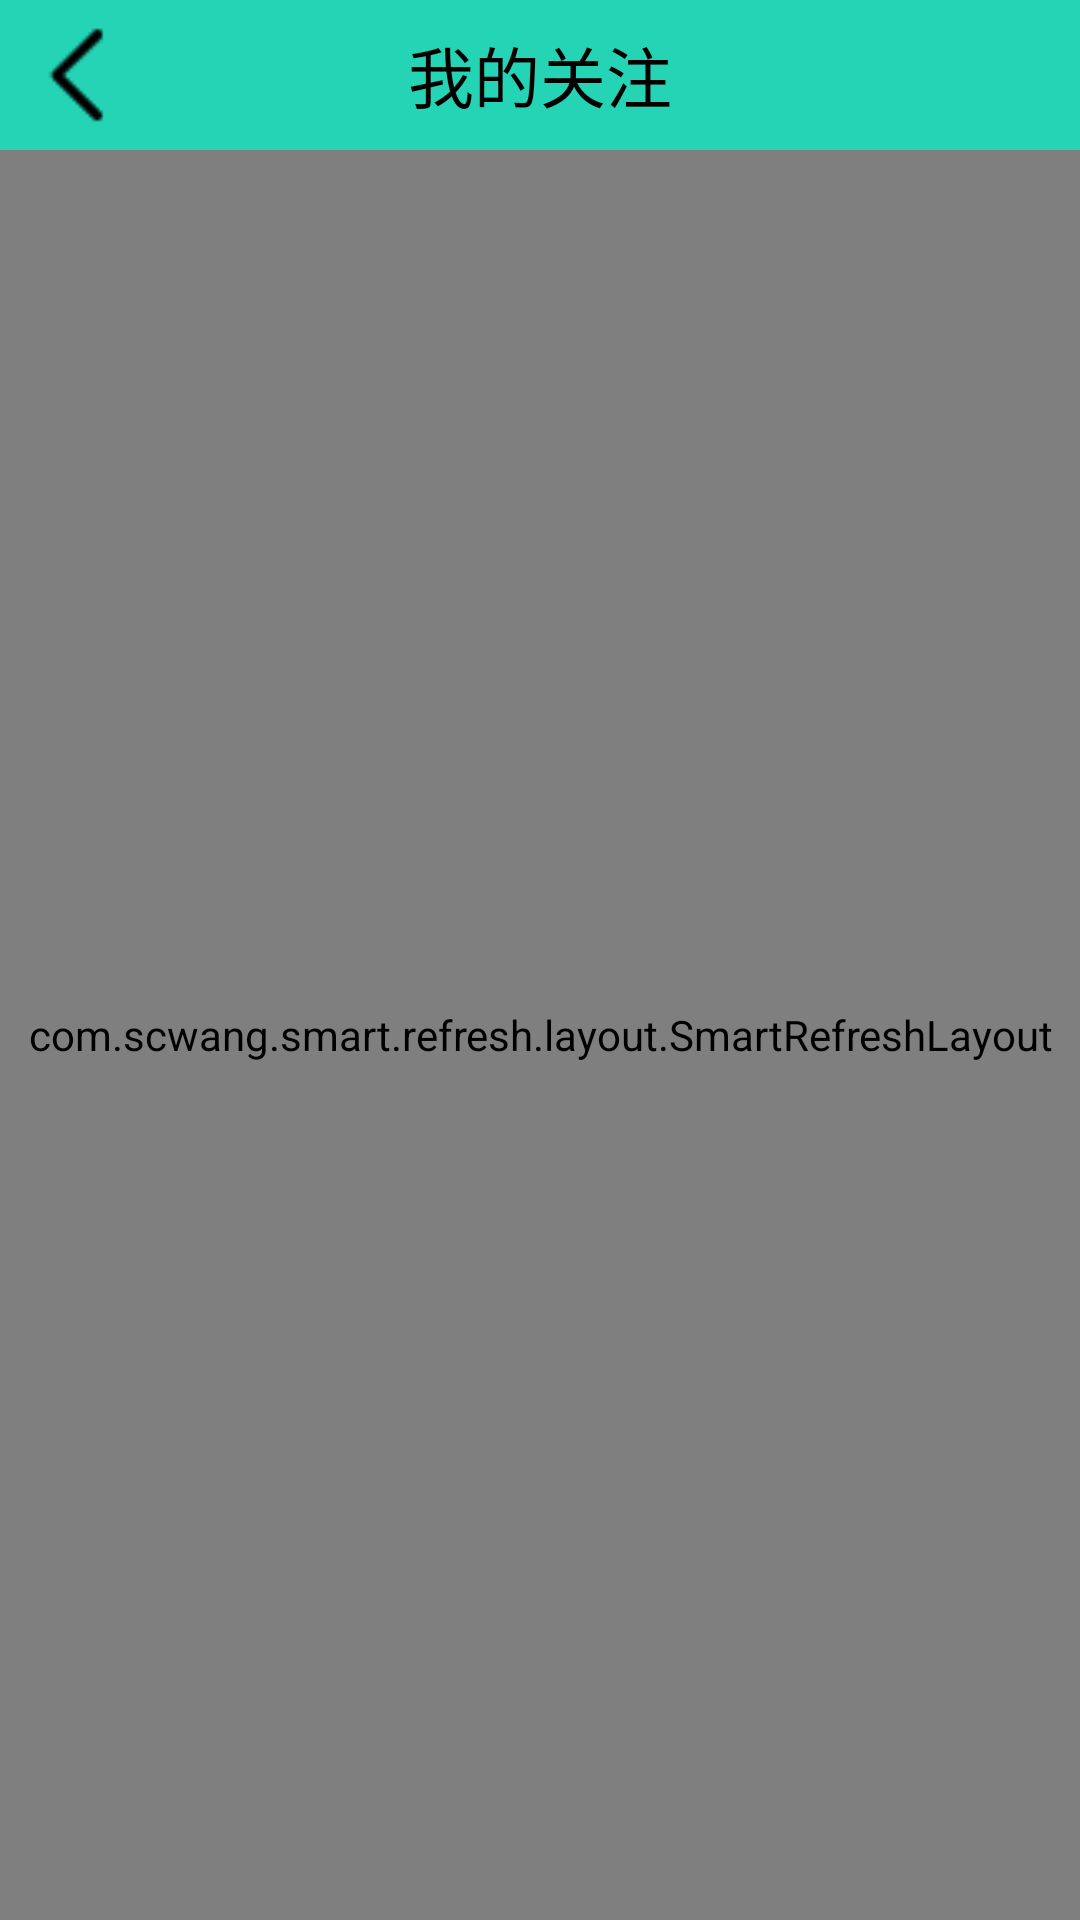

The Android layout XML behind this screen, and the referenced resources:
<!-- AndroidManifest.xml: application theme Theme.AppCompat.NoActionBar -->
<!-- res/layout/follow.xml -->
<?xml version="1.0" encoding="utf-8"?>
<LinearLayout xmlns:android="http://schemas.android.com/apk/res/android"
    xmlns:app="http://schemas.android.com/apk/res-auto"
    xmlns:tools="http://schemas.android.com/tools"
    android:layout_width="match_parent"
    android:layout_height="match_parent"
    android:layout_gravity="center_vertical"
    android:orientation="vertical"
    android:background="@color/white"
    tools:context=".UI.Activity.FollowActivity">

    <include
        android:id="@+id/include"
        layout="@layout/follow_titelbar" />

    <com.scwang.smart.refresh.layout.SmartRefreshLayout
        android:id="@+id/follow"
        android:layout_width="match_parent"
        android:layout_height="match_parent">

        <com.scwang.smart.refresh.header.ClassicsHeader
            android:layout_width="match_parent"
            android:layout_height="wrap_content"/>

        <ListView
            android:id="@+id/follow_list"
            android:layout_width="match_parent"
            android:layout_height="match_parent" />

    </com.scwang.smart.refresh.layout.SmartRefreshLayout>

</LinearLayout>
<!-- res/layout/follow_titelbar.xml (included above) -->
<?xml version="1.0" encoding="utf-8"?>
<RelativeLayout xmlns:android="http://schemas.android.com/apk/res/android"
    android:layout_width="match_parent"
    android:layout_height="50dp"
    android:background="@color/light_green">

    <ImageButton
        android:id="@+id/follow_title_back"
        android:layout_width="35dp"
        android:layout_height="35dp"
        android:layout_marginVertical="7.5dp"
        android:layout_marginStart="10dp"
        android:background="@mipmap/back"
        android:backgroundTint="@color/black" />

    <TextView
        android:layout_width="wrap_content"
        android:layout_height="wrap_content"
        android:text="@string/follow_title"
        android:layout_centerVertical="true"
        android:layout_centerHorizontal="true"
        android:textColor="@color/black"
        android:textSize="22sp" />

</RelativeLayout>
<!-- resources referenced by this layout -->
<resources>
  <color name="black">#FF000000</color>
  <color name="light_green">#24D4B4</color>
  <color name="white">#FFFFFFFF</color>
  <!-- mipmap back: png bitmap (mipmap-hdpi, 451 bytes) -->
  <string name="follow_title">我的关注</string>
</resources>
